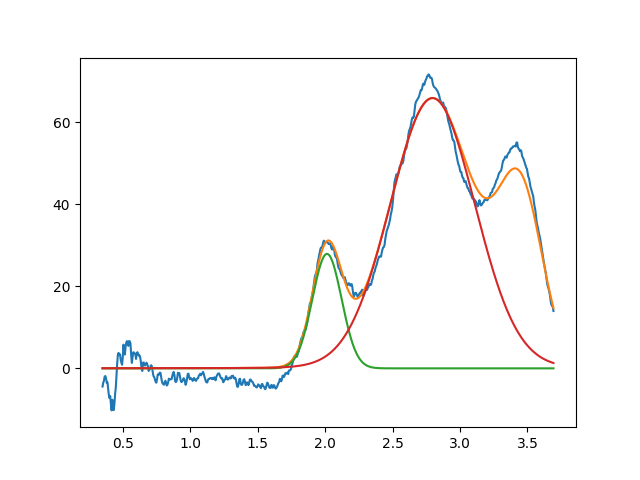

Source data for this figure (header and first rows):
2.013783034308022746e+00, 2.793018444739410100e+01, 2.554036940105430253e-01, 9.999999999999998890e-01
2.796376497105085512e+00, 6.595613065301903077e+01, 7.401089529740659811e-01, 9.794928388215560222e-01
3.450000000000000622e+00, 3.999999999999999289e+01, 3.867407742716785224e-01, 9.999999999999998890e-01
